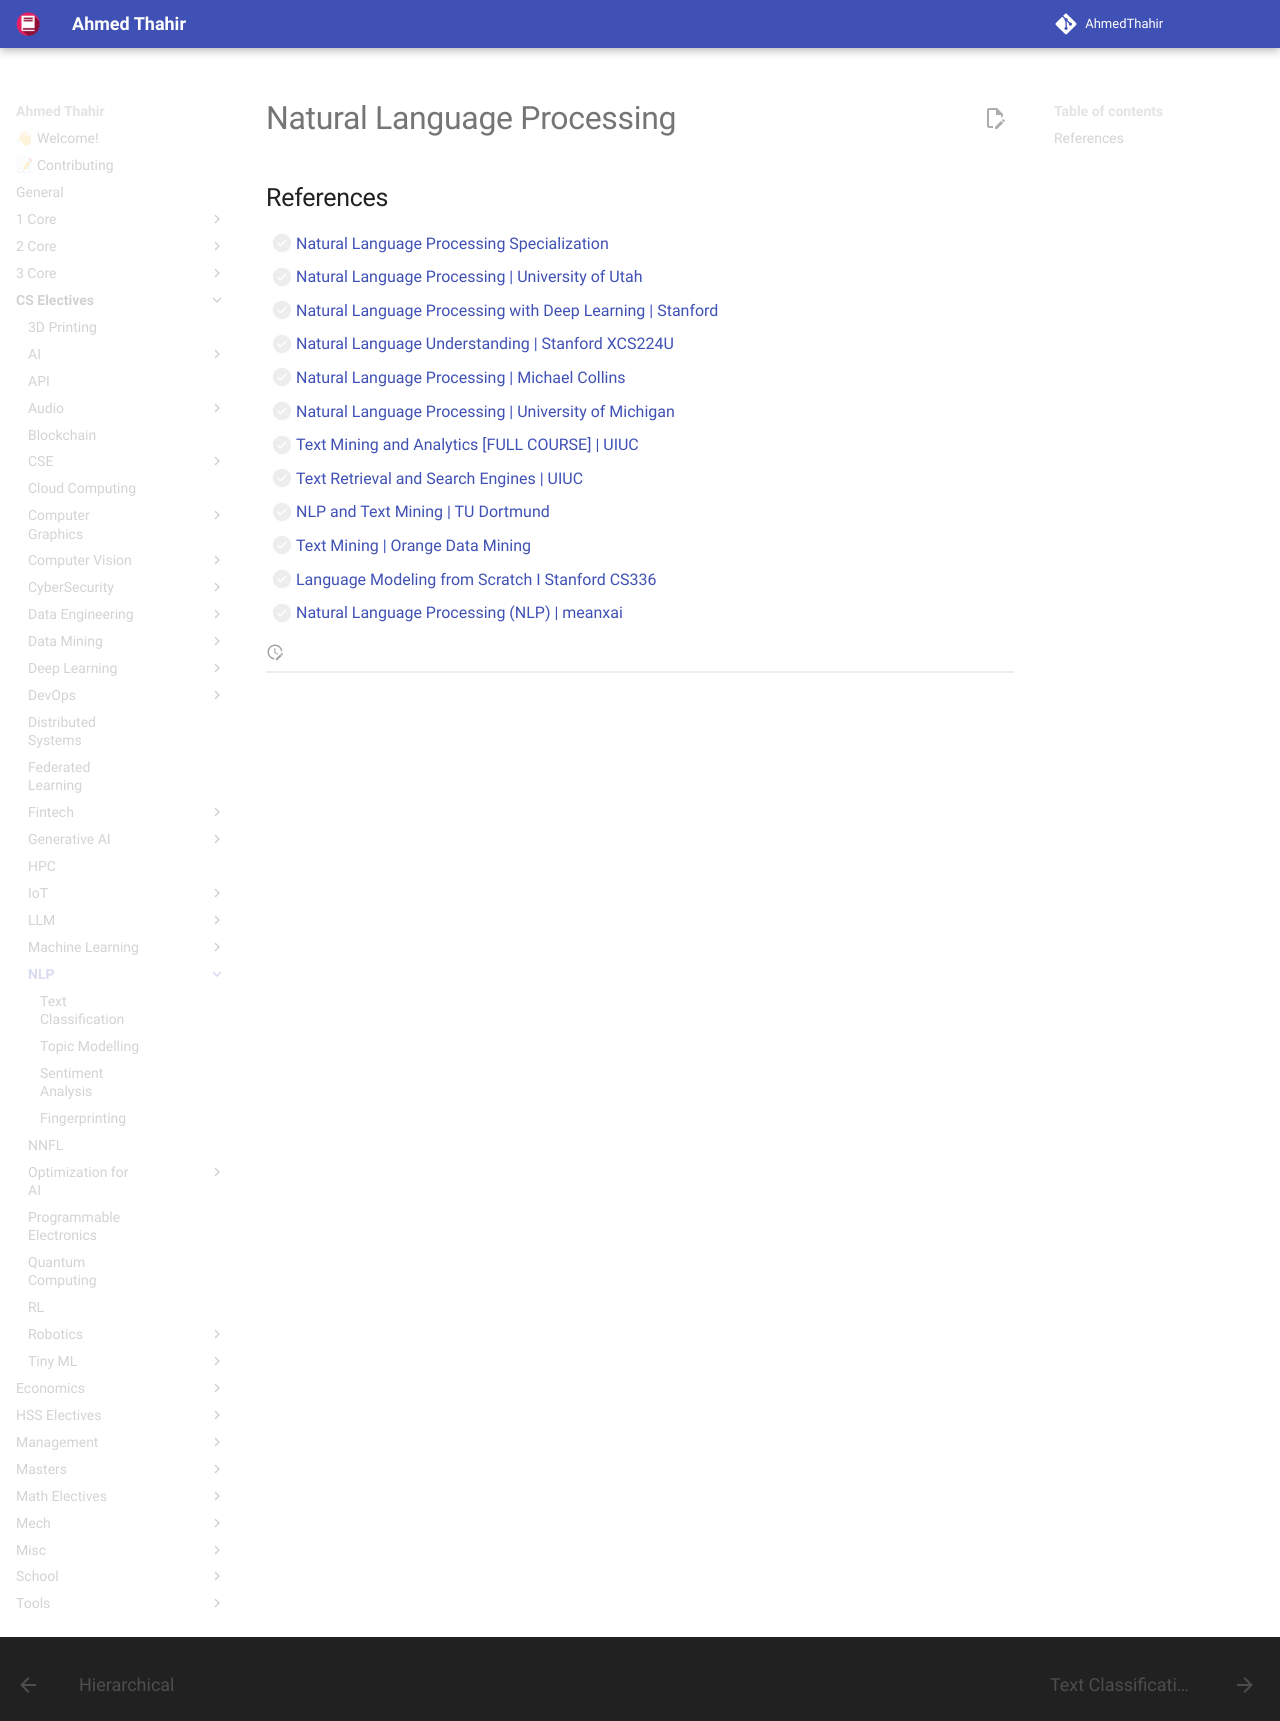

repository: AhmedThahir/AhmedThahir.github.io · page: CS_Electives/NLP/index.html · generator: mkdocs

# Natural Language Processing

## References

- [ ] [Natural Language Processing Specialization](https://www.coursera.org/specializations/natural-language-processing)
- [ ] [Natural Language Processing | University of Utah](https://www.youtube.com/playlist?list=PLbuogVdPnkCrPZ4Vc-GRnk730SLhC1L43)
- [ ] [Natural Language Processing with Deep Learning | Stanford](https://www.youtube.com/playlist?list=PLoROMvodv4rMFqRtEuo6SGjY4XbRIVRd4)
- [ ] [Natural Language Understanding | Stanford XCS224U](https://www.youtube.com/playlist?list=PLoROMvodv4rOwvldxftJTmoR3kRcWkJBp)
- [ ] [Natural Language Processing | Michael Collins](https://www.youtube.com/playlist?list=PLA212ij5XG8OTDRl8IWFiJgHR9Ve2k9pv)
- [ ] [Natural Language Processing | University of Michigan](https://www.youtube.com/playlist?list=PLLssT5z_DsK8BdawOVCCaTCO99Ya58ryR)
- [ ] [Text Mining and Analytics [FULL COURSE] | UIUC](https://www.youtube.com/playlist?list=PLLssT5z_DsK8Xwnh_0bjN4KNT81bekvtt)
- [ ] [Text Retrieval and Search Engines | UIUC](https://www.youtube.com/playlist?list=PLLssT5z_DsK8Jk8mpFc_RPzn2obhotfDO)
- [ ] [NLP and Text Mining | TU Dortmund](https://www.youtube.com/playlist?list=PLElvkFQko9beKKzWAugdDUbsi22CFfMT9)
- [ ] [Text Mining | Orange Data Mining](https://www.youtube.com/playlist?list=PLmNPvQr9Tf-Yirm1aN3kHGnhMofrLmEy7)
- [ ] [Language Modeling from Scratch I Stanford CS336](https://www.youtube.com/playlist?list=PLoROMvodv4rOY23Y0BoGoBGgQ1zmU_MT_)
- [ ] [Natural Language Processing (NLP) | meanxai](https://www.youtube.com/playlist?list=PLgaemU2xZlTgTEqFcnqJTPJtAypuxOxcd)
